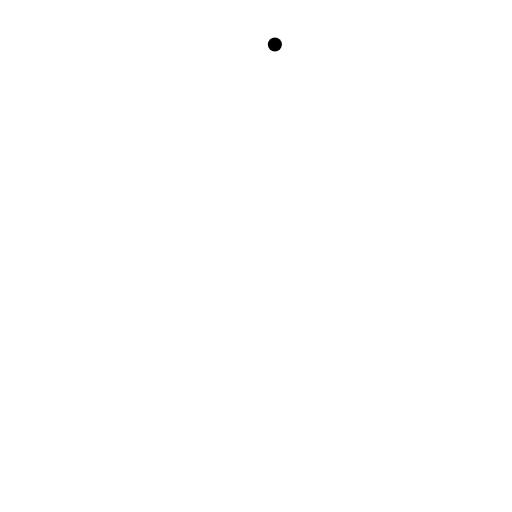
t = 0.00 s
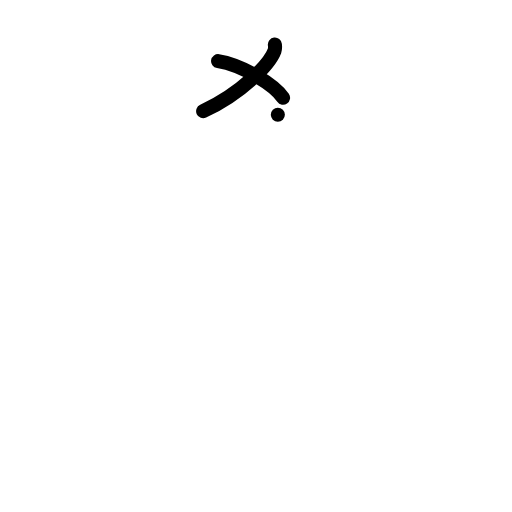
t = 2.00 s
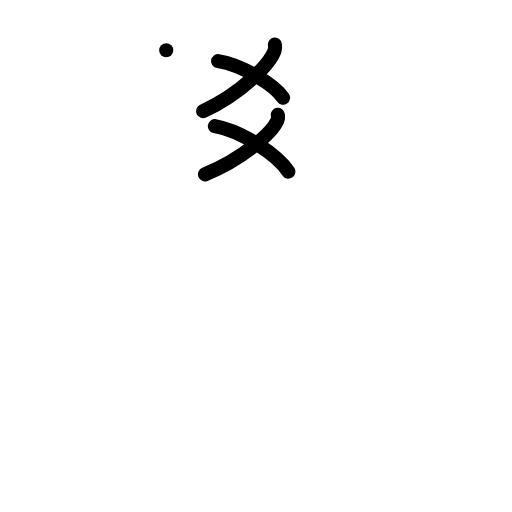
t = 4.00 s
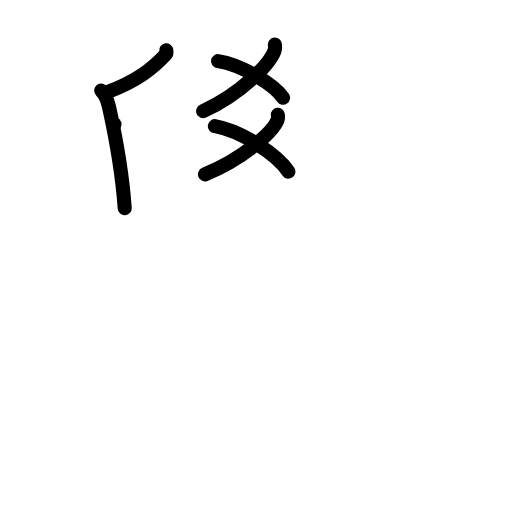
t = 6.00 s
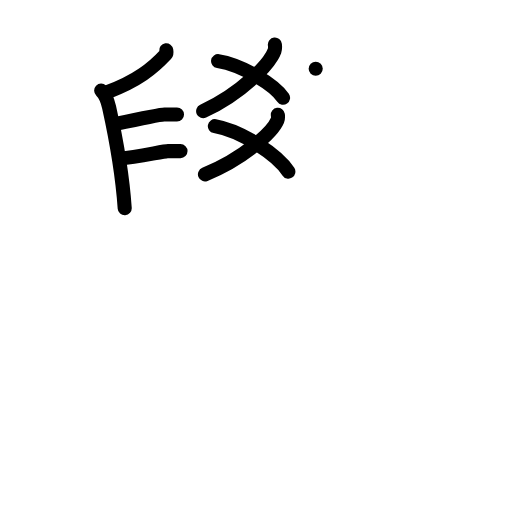
t = 8.00 s
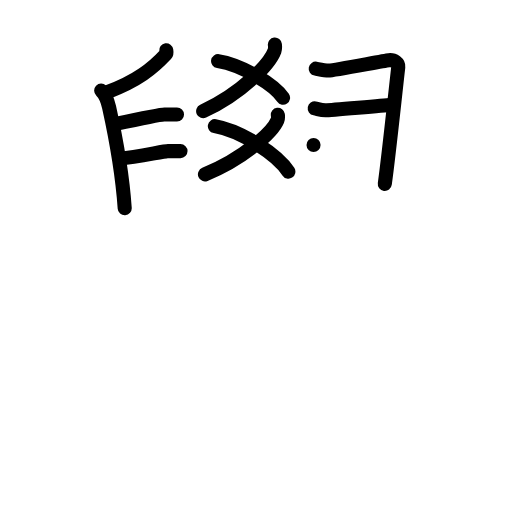
t = 10.00 s

The animated SVG that drew these frames (rendered in a browser with its animation timeline set to each time). Animation: 56 SMIL elements (animate=56); frames cover the first 10.00 s.

<?xml version="1.0" encoding="UTF-8"?>
<!--
AniKanjiVG is licensed by CC-BY-SA Paul C. Sommerhoff (https://bitbucket.org/sommerhoff/anikanjivg).
AniKanjiVG uses KanjiVG which is licensed by CC-BY-SA Ulrich Apel (http://kanjivg.tagaini.net).
See also http://creativecommons.org/licenses/by-sa/3.0/
-->
<svg xmlns:kvg='http://kanjivg.tagaini.net' xmlns='http://www.w3.org/2000/svg' width='109' height='109' viewBox='0 0 109 109' style='fill:none;stroke:#000000;stroke-width:3;stroke-linecap:round;stroke-linejoin:round;' id="kvg:kanji_089ba"><g id="kvg:089ba" kvg:element="覺"><g id="kvg:089ba-g1" kvg:position="top"><g id="kvg:089ba-g2" kvg:element="爻"><g id="kvg:089ba-g3" kvg:element="乂" kvg:position="top"><g id="kvg:089ba-g4" kvg:element="丿"><path id="kvg:089ba-s1" kvg:type="㇒" d="M58.52,9.48c0.04,0.33,0.09,0.86-0.08,1.34c-1.04,2.83-7.01,9.05-15.19,12.85"><animate attributeName="d" begin="0.0s" dur="0.5s" from="M58.52,9.48C58.52,9.48,58.52,9.48,58.52,9.48" to="M58.52,9.48c0.04,0.33,0.09,0.86-0.08,1.34" />
<animate attributeName="d" begin="0.5s" dur="0.5s" from="M58.52,9.48c0.04,0.33,0.09,0.86-0.08,1.34c0,0,0,0,0,0,0" to="M58.52,9.48c0.04,0.33,0.09,0.86-0.08,1.34c-1.04,2.83-7.01,9.05-15.19,12.85" />
</path>
</g>
<path id="kvg:089ba-s2" kvg:type="㇏" d="M46.43,13.02c5.09,0.81,11.85,4.94,13.83,7.79"><animate attributeName="d" begin="1.0s" dur="1.0s" from="M46.43,13.02C46.43,13.02,46.43,13.02,46.43,13.02" to="M46.43,13.02c5.09,0.81,11.85,4.94,13.83,7.79" />
<animate attributeName="d" begin="0s" dur="1.0s" from="M-100,-100" to="M-100,-100" />
</path>
</g>
<g id="kvg:089ba-g5" kvg:element="乂" kvg:position="bottom"><g id="kvg:089ba-g6" kvg:element="丿"><path id="kvg:089ba-s3" kvg:type="㇒" d="M59.15,24.43c0.04,0.3,0.09,0.77-0.09,1.2c-1.06,2.53-7.13,8.09-15.43,11.49"><animate attributeName="d" begin="2.0s" dur="0.5s" from="M59.15,24.43C59.15,24.43,59.15,24.43,59.15,24.43" to="M59.15,24.43c0.04,0.3,0.09,0.77-0.09,1.2" />
<animate attributeName="d" begin="2.5s" dur="0.5s" from="M59.15,24.43c0.04,0.3,0.09,0.77-0.09,1.2c0,0,0,0,0,0,0" to="M59.15,24.43c0.04,0.3,0.09,0.77-0.09,1.2c-1.06,2.53-7.13,8.09-15.43,11.49" />
<animate attributeName="d" begin="0s" dur="2.0s" from="M-100,-100" to="M-100,-100" />
</path>
</g>
<path id="kvg:089ba-s4" kvg:type="㇏" d="M45.74,26.86c5.75,1.01,13.4,6.14,15.65,9.68"><animate attributeName="d" begin="3.0s" dur="1.0s" from="M45.74,26.86C45.74,26.86,45.74,26.86,45.74,26.86" to="M45.74,26.86c5.75,1.01,13.4,6.14,15.65,9.68" />
<animate attributeName="d" begin="0s" dur="3.0s" from="M-100,-100" to="M-100,-100" />
</path>
</g>
</g>
<g id="kvg:089ba-g7" kvg:element="𠂊𠂊𠂊𠂊𠂊𠂊𠂊𠂊𠔉𠔉𠂊𠂊𠂊𠂊𤇾𠂊𠔉𠂊𠂊𠂊𠂤𠂊𠂊𠂊𦥯𦥑𠂊𦥑𠂊𠂊𠔉𠔉𠂊𠂊𠂊𠂊𠂊𠂊𠂊𠂊𠂊𠂊𦥑𦥑𠂊𠂊𠂊𠂊𠬝𠂊𤇾𠂊𤇾𠂊𠂊𠂊𠂊𦥑𦥑𠂊𠂊𠂢𠂢𠂊𠂊𦥑𠂊𦰩𠂊𠂊𠂊𠂊𤇾𦥑𠂊𠂊𠂊𠂊𠂊𠂊𠂊𦥑𠂊𠂊𠂊𠂊𠂊𠂊𠂊𠂊𠂊𠂊𠂊𠂢𠂢𦥑𠂊𦥑𦥑𦥑𦥑𦥑𦥑𠂊𠂊𠂊𠂊𠂊𦥑𠂊𠂊𠂊𠂊𤇾𠂊𠂊𠂊𠂊𦥑𦥯𦥑" kvg:variant="true" kvg:original="臼"><path id="kvg:089ba-s5" kvg:type="㇒" d="M35.39,10.71c0.03,0.21,0.15,0.61-0.07,0.84c-2.8,3-6.07,5.67-12.46,8.06"><animate attributeName="d" begin="4.0s" dur="0.5s" from="M35.39,10.71C35.39,10.71,35.39,10.71,35.39,10.71" to="M35.39,10.71c0.03,0.21,0.15,0.61-0.07,0.84" />
<animate attributeName="d" begin="4.5s" dur="0.5s" from="M35.39,10.71c0.03,0.21,0.15,0.61-0.07,0.84c0,0,0,0,0,0,0" to="M35.39,10.71c0.03,0.21,0.15,0.61-0.07,0.84c-2.8,3-6.07,5.67-12.46,8.06" />
<animate attributeName="d" begin="0s" dur="4.0s" from="M-100,-100" to="M-100,-100" />
</path>
<path id="kvg:089ba-s6" kvg:type="㇑" d="M21.54,19.27c0.71,0.67,1.38,2.19,1.68,3.54c1.53,6.93,2.78,13.57,3.33,21.52"><animate attributeName="d" begin="5.0s" dur="0.5s" from="M21.54,19.27C21.54,19.27,21.54,19.27,21.54,19.27" to="M21.54,19.27c0.71,0.67,1.38,2.19,1.68,3.54" />
<animate attributeName="d" begin="5.5s" dur="0.5s" from="M21.54,19.27c0.71,0.67,1.38,2.19,1.68,3.54c0,0,0,0,0,0,0" to="M21.54,19.27c0.71,0.67,1.38,2.19,1.68,3.54c1.53,6.93,2.78,13.57,3.33,21.52" />
<animate attributeName="d" begin="0s" dur="5.0s" from="M-100,-100" to="M-100,-100" />
</path>
<path id="kvg:089ba-s7" kvg:type="㇐" d="M24.37,26.44c4.38-0.94,9.78-2.07,10.62-2.07s2.02,0,2.69,0"><animate attributeName="d" begin="6.0s" dur="1.0s" from="M24.37,26.44C24.37,26.44,24.37,26.44,24.37,26.44" to="M24.37,26.44c4.38-0.94,9.78-2.07,10.62-2.07s2.02,0,2.69,0" />
<animate attributeName="d" begin="0s" dur="6.0s" from="M-100,-100" to="M-100,-100" />
</path>
<path id="kvg:089ba-s8" kvg:type="㇐" d="M25.62,33.74c3.53-0.31,9.28-1.57,10.12-1.57s2.02,0,2.69,0"><animate attributeName="d" begin="7.0s" dur="1.0s" from="M25.62,33.74C25.62,33.74,25.62,33.74,25.62,33.74" to="M25.62,33.74c3.53-0.31,9.28-1.57,10.12-1.57s2.02,0,2.69,0" />
<animate attributeName="d" begin="0s" dur="7.0s" from="M-100,-100" to="M-100,-100" />
</path>
<path id="kvg:089ba-s9" kvg:type="㇕" d="M67.21,14.62c0.72,0.13,1.79,0.39,2.8,0.39c1,0,11.62-2.06,12.77-2.19c1.15-0.13,2.1,0.65,2.01,1.43c-0.86,7.56-2.01,18.65-2.87,24.9"><animate attributeName="d" begin="8.0s" dur="0.25s" from="M67.21,14.62C67.21,14.62,67.21,14.62,67.21,14.62" to="M67.21,14.62c0.72,0.13,1.79,0.39,2.8,0.39" />
<animate attributeName="d" begin="8.25s" dur="0.25s" from="M67.21,14.62c0.72,0.13,1.79,0.39,2.8,0.39c0,0,0,0,0,0,0" to="M67.21,14.62c0.72,0.13,1.79,0.39,2.8,0.39c1,0,11.62-2.06,12.77-2.19" />
<animate attributeName="d" begin="8.5s" dur="0.25s" from="M67.21,14.62c0.72,0.13,1.79,0.39,2.8,0.39c1,0,11.62-2.06,12.77-2.19c0,0,0,0,0,0,0" to="M67.21,14.62c0.72,0.13,1.79,0.39,2.8,0.39c1,0,11.62-2.06,12.77-2.19c1.15-0.13,2.1,0.65,2.01,1.43" />
<animate attributeName="d" begin="8.75s" dur="0.25s" from="M67.21,14.62c0.72,0.13,1.79,0.39,2.8,0.39c1,0,11.62-2.06,12.77-2.19c1.15-0.13,2.1,0.65,2.01,1.43c0,0,0,0,0,0,0" to="M67.21,14.62c0.72,0.13,1.79,0.39,2.8,0.39c1,0,11.62-2.06,12.77-2.19c1.15-0.13,2.1,0.65,2.01,1.43c-0.86,7.56-2.01,18.65-2.87,24.9" />
<animate attributeName="d" begin="0s" dur="8.0s" from="M-100,-100" to="M-100,-100" />
</path>
<path id="kvg:089ba-s10" kvg:type="㇐" d="M67,23.07c0.72,0.13,1.29,0.39,2.29,0.39c1,0,12.84-1.04,13.99-1.17"><animate attributeName="d" begin="9.0s" dur="0.5s" from="M67,23.07C67,23.07,67,23.07,67,23.07" to="M67,23.07c0.72,0.13,1.29,0.39,2.29,0.39" />
<animate attributeName="d" begin="9.5s" dur="0.5s" from="M67,23.07c0.72,0.13,1.29,0.39,2.29,0.39c0,0,0,0,0,0,0" to="M67,23.07c0.72,0.13,1.29,0.39,2.29,0.39c1,0,12.84-1.04,13.99-1.17" />
<animate attributeName="d" begin="0s" dur="9.0s" from="M-100,-100" to="M-100,-100" />
</path>
<path id="kvg:089ba-s11" kvg:type="㇐" d="M66.75,30.87c0.72,0.13,1.29,0.39,2.29,0.39c1,0,12.84-1.04,13.99-1.17"><animate attributeName="d" begin="10.0s" dur="0.5s" from="M66.75,30.87C66.75,30.87,66.75,30.87,66.75,30.87" to="M66.75,30.87c0.72,0.13,1.29,0.39,2.29,0.39" />
<animate attributeName="d" begin="10.5s" dur="0.5s" from="M66.75,30.87c0.72,0.13,1.29,0.39,2.29,0.39c0,0,0,0,0,0,0" to="M66.75,30.87c0.72,0.13,1.29,0.39,2.29,0.39c1,0,12.84-1.04,13.99-1.17" />
<animate attributeName="d" begin="0s" dur="10.0s" from="M-100,-100" to="M-100,-100" />
</path>
</g>
<g id="kvg:089ba-g8" kvg:element="冖"><path id="kvg:089ba-s12" kvg:type="㇔" d="M19.25,43.57c0,3.61-3.33,13.52-4.84,15.93"><animate attributeName="d" begin="11.0s" dur="1.0s" from="M19.25,43.57C19.25,43.57,19.25,43.57,19.25,43.57" to="M19.25,43.57c0,3.61-3.33,13.52-4.84,15.93" />
<animate attributeName="d" begin="0s" dur="11.0s" from="M-100,-100" to="M-100,-100" />
</path>
<path id="kvg:089ba-s13" kvg:type="㇆" d="M19.24,44.91c9.51-0.9,59.24-5.61,66.95-5.95c12.05-0.53,2.55,6.5-0.45,8.42"><animate attributeName="d" begin="12.0s" dur="0.5s" from="M19.24,44.91C19.24,44.91,19.24,44.91,19.24,44.91" to="M19.24,44.91c9.51-0.9,59.24-5.61,66.95-5.95" />
<animate attributeName="d" begin="12.5s" dur="0.5s" from="M19.24,44.91c9.51-0.9,59.24-5.61,66.95-5.95c0,0,0,0,0,0,0" to="M19.24,44.91c9.51-0.9,59.24-5.61,66.95-5.95c12.05-0.53,2.55,6.5-0.45,8.42" />
<animate attributeName="d" begin="0s" dur="12.0s" from="M-100,-100" to="M-100,-100" />
</path>
</g>
</g>
<g id="kvg:089ba-g9" kvg:element="見" kvg:position="bottom" kvg:radical="general"><g id="kvg:089ba-g10" kvg:element="目" kvg:position="top"><path id="kvg:089ba-s14" kvg:type="㇑" d="M35.47,50.64c0.56,0.67,0.87,1.67,0.87,2.57c0,0.89,0.34,28.7,0.52,29.6"><animate attributeName="d" begin="13.0s" dur="0.5s" from="M35.47,50.64C35.47,50.64,35.47,50.64,35.47,50.64" to="M35.47,50.64c0.56,0.67,0.87,1.67,0.87,2.57" />
<animate attributeName="d" begin="13.5s" dur="0.5s" from="M35.47,50.64c0.56,0.67,0.87,1.67,0.87,2.57c0,0,0,0,0,0,0" to="M35.47,50.64c0.56,0.67,0.87,1.67,0.87,2.57c0,0.89,0.34,28.7,0.52,29.6" />
<animate attributeName="d" begin="0s" dur="13.0s" from="M-100,-100" to="M-100,-100" />
</path>
<path id="kvg:089ba-s15" kvg:type="㇕a" d="M36.27,52.54c3.14-0.11,29.6-3.17,32.46-3.31c2.39-0.11,3.07,1.51,3.07,3.58c0,2.5-0.61,27.28-0.61,27.95"><animate attributeName="d" begin="14.0s" dur="0.3333333333333333s" from="M36.27,52.54C36.27,52.54,36.27,52.54,36.27,52.54" to="M36.27,52.54c3.14-0.11,29.6-3.17,32.46-3.31" />
<animate attributeName="d" begin="14.333333333333334s" dur="0.3333333333333333s" from="M36.27,52.54c3.14-0.11,29.6-3.17,32.46-3.31c0,0,0,0,0,0,0" to="M36.27,52.54c3.14-0.11,29.6-3.17,32.46-3.31c2.39-0.11,3.07,1.51,3.07,3.58" />
<animate attributeName="d" begin="14.666666666666666s" dur="0.3333333333333333s" from="M36.27,52.54c3.14-0.11,29.6-3.17,32.46-3.31c2.39-0.11,3.07,1.51,3.07,3.58c0,0,0,0,0,0,0" to="M36.27,52.54c3.14-0.11,29.6-3.17,32.46-3.31c2.39-0.11,3.07,1.51,3.07,3.58c0,2.5-0.61,27.28-0.61,27.95" />
<animate attributeName="d" begin="0s" dur="14.0s" from="M-100,-100" to="M-100,-100" />
</path>
<path id="kvg:089ba-s16" kvg:type="㇐a" d="M36.76,61.18c4.49,0,29.5-2.63,34.55-2.63"><animate attributeName="d" begin="15.0s" dur="1.0s" from="M36.76,61.18C36.76,61.18,36.76,61.18,36.76,61.18" to="M36.76,61.18c4.49,0,29.5-2.63,34.55-2.63" />
<animate attributeName="d" begin="0s" dur="15.0s" from="M-100,-100" to="M-100,-100" />
</path>
<path id="kvg:089ba-s17" kvg:type="㇐a" d="M37.01,70.72c8.24-0.72,24.74-2.47,33.92-2.97"><animate attributeName="d" begin="16.0s" dur="1.0s" from="M37.01,70.72C37.01,70.72,37.01,70.72,37.01,70.72" to="M37.01,70.72c8.24-0.72,24.74-2.47,33.92-2.97" />
<animate attributeName="d" begin="0s" dur="16.0s" from="M-100,-100" to="M-100,-100" />
</path>
<path id="kvg:089ba-s18" kvg:type="㇐a" d="M36.87,80.71C44.75,80,62.5,78,71.33,77.37"><animate attributeName="d" begin="17.0s" dur="1.0s" from="M36.87,80.71C36.87,80.71,36.87,80.71,36.87,80.71" to="M36.87,80.71C44.75,80,62.5,78,71.33,77.37" />
<animate attributeName="d" begin="0s" dur="17.0s" from="M-100,-100" to="M-100,-100" />
</path>
</g>
<g id="kvg:089ba-g11" kvg:position="bottom"><path id="kvg:089ba-s19" kvg:type="㇒" d="M44.91,82.98c0.07,0.45,0.15,1.15-0.14,1.79c-1.74,3.78-10.9,12.79-25.37,17.14"><animate attributeName="d" begin="18.0s" dur="0.5s" from="M44.91,82.98C44.91,82.98,44.91,82.98,44.91,82.98" to="M44.91,82.98c0.07,0.45,0.15,1.15-0.14,1.79" />
<animate attributeName="d" begin="18.5s" dur="0.5s" from="M44.91,82.98c0.07,0.45,0.15,1.15-0.14,1.79c0,0,0,0,0,0,0" to="M44.91,82.98c0.07,0.45,0.15,1.15-0.14,1.79c-1.74,3.78-10.9,12.79-25.37,17.14" />
<animate attributeName="d" begin="0s" dur="18.0s" from="M-100,-100" to="M-100,-100" />
</path>
<path id="kvg:089ba-s20" kvg:type="㇟" d="M56.9,81.48c0.66,0.77,1.18,1.68,1.21,2.87c0.18,5.3,0.03-0.33,0.03,7.43c0,7.77,5.5,7.64,16.38,7.46s14.21-1.09,15.42-1.7c2.55-1.29,1.85-1.94,2.08-4.21"><animate attributeName="d" begin="19.0s" dur="0.25s" from="M56.9,81.48C56.9,81.48,56.9,81.48,56.9,81.48" to="M56.9,81.48c0.66,0.77,1.18,1.68,1.21,2.87" />
<animate attributeName="d" begin="19.25s" dur="0.25s" from="M56.9,81.48c0.66,0.77,1.18,1.68,1.21,2.87c0,0,0,0,0,0,0" to="M56.9,81.48c0.66,0.77,1.18,1.68,1.21,2.87c0.18,5.3,0.03-0.33,0.03,7.43" />
<animate attributeName="d" begin="19.5s" dur="0.25s" from="M56.9,81.48c0.66,0.77,1.18,1.68,1.21,2.87c0.18,5.3,0.03-0.33,0.03,7.43c0,0,0,0,0,0,0" to="M56.9,81.48c0.66,0.77,1.18,1.68,1.21,2.87c0.18,5.3,0.03-0.33,0.03,7.43c0,7.77,5.5,7.64,16.38,7.46s14.21-1.09,15.42-1.7" />
<animate attributeName="d" begin="19.75s" dur="0.25s" from="M56.9,81.48c0.66,0.77,1.18,1.68,1.21,2.87c0.18,5.3,0.03-0.33,0.03,7.43c0,7.77,5.5,7.64,16.38,7.46s14.21-1.09,15.42-1.7c0,0,0,0,0,0,0" to="M56.9,81.48c0.66,0.77,1.18,1.68,1.21,2.87c0.18,5.3,0.03-0.33,0.03,7.43c0,7.77,5.5,7.64,16.38,7.46s14.21-1.09,15.42-1.7c2.55-1.29,1.85-1.94,2.08-4.21" />
<animate attributeName="d" begin="0s" dur="19.0s" from="M-100,-100" to="M-100,-100" />
</path>
</g>
</g>
</g>
</svg>